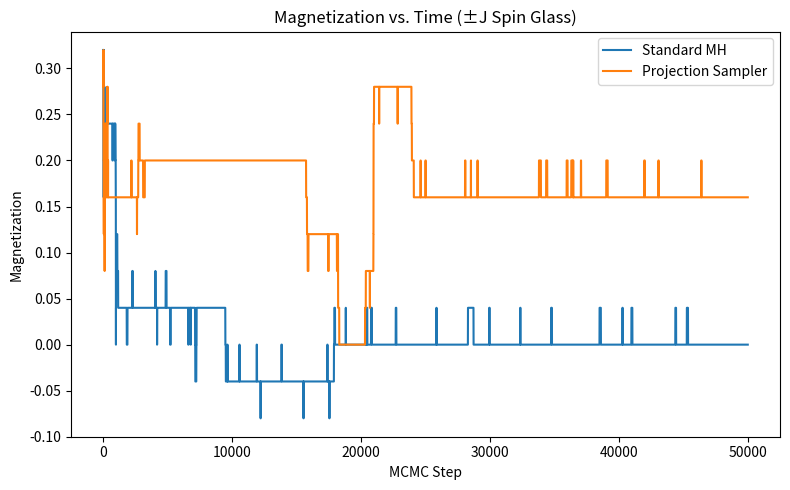
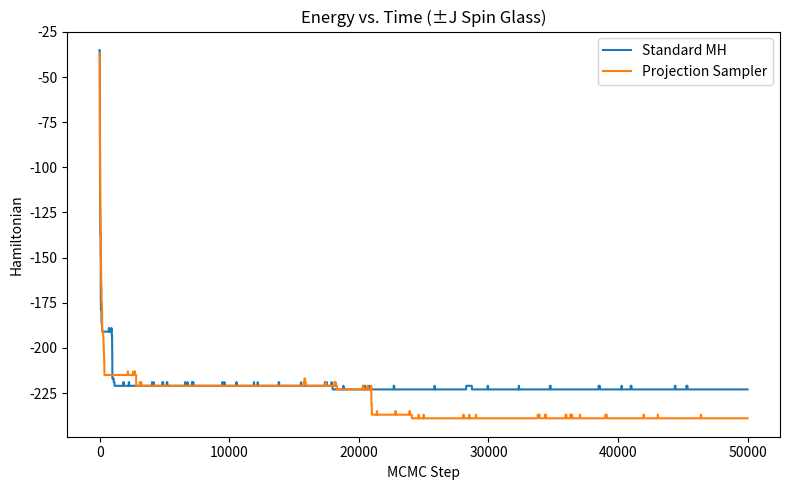
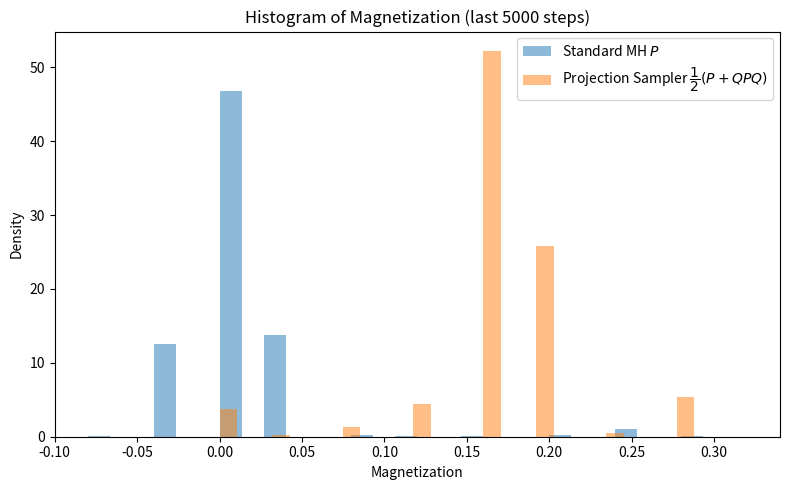

Write Python code to recreate these figures, in order.
import numpy as np
import matplotlib.pyplot as plt

# --- Parameters ---
np.random.seed(45)
d = 50                # Number of spins
n_explore = 50000     # Exploration steps for building Q
n_sample = 50000      # Sampling steps using projection sampler
beta_high = 0.1       # High temperature for exploration
beta_target = 2       # Target inverse temperature
tolerance = 1e-6      # Energy comparison tolerance

# --- Generate ±J Couplings ---
J = np.random.choice([-1, 1], size=(d, d))
J = np.triu(J, 1)
J += J.T
np.fill_diagonal(J, 0)

# --- Hamiltonian for ±J Spin Glass ---
def hamiltonian(x):
    return -0.5 * np.sum(J * np.outer(x, x))

# --- Standard Metropolis-Hastings Step ---
def metropolis_step(x, beta):
    x_new = x.copy()
    i = np.random.randint(d)
    x_new[i] *= -1
    delta_H = hamiltonian(x_new) - hamiltonian(x)
    if np.random.rand() < np.exp(-beta * delta_H):
        return x_new
    else:
        return x

# --- Exploration Phase using High-Temp MH ---
x = np.random.choice([-1, 1], size=d)
original = x
trajectory = []
energies = []

for _ in range(n_explore):
    x = metropolis_step(x, beta_high)
    trajectory.append(x.copy())
    energies.append(hamiltonian(x))

# --- Build Q from Exploration Trajectory ---
Q_dict = {}
for i in range(n_explore):
    x_i = trajectory[i]
    x_i_str = x_i.tobytes()
    if x_i_str in Q_dict:
        continue
    H_i = energies[i]
    for j in range(i + 1, n_explore):
        x_j = trajectory[j]
        x_j_str = x_j.tobytes()
        if x_j_str in Q_dict:
            continue
        if np.isclose(H_i, energies[j], atol=tolerance):
            Q_dict[x_i_str] = x_j.copy()
            Q_dict[x_j_str] = x_i.copy()
            break

# --- Define Q Permutation ---
def Q_permutation(x):
    x_str = x.tobytes()
    return Q_dict.get(x_str, x.copy())

# --- Projection Metropolis Step using Fixed Q ---
def metropolis_step_projection(x, beta):
    y1 = metropolis_step(x, beta)
    y2 = Q_permutation(metropolis_step(Q_permutation(x), beta))
    return y1 if np.random.rand() < 0.5 else y2

# --- Magnetization ---
def magnetization(x):
    return np.mean(x)

# --- Run Sampling Phase ---
x_proj = original
x_std = x_proj.copy()

mag_proj = np.zeros(n_sample)
mag_std = np.zeros(n_sample)
energy_proj = np.zeros(n_sample)
energy_std = np.zeros(n_sample)

for t in range(n_sample):
    x_proj = metropolis_step_projection(x_proj, beta_target)
    x_std = metropolis_step(x_std, beta_target)

    mag_proj[t] = magnetization(x_proj)
    mag_std[t] = magnetization(x_std)
    energy_proj[t] = hamiltonian(x_proj)
    energy_std[t] = hamiltonian(x_std)

plt.figure(figsize=(8, 5))
plt.plot(mag_std, label='Standard MH')
plt.plot(mag_proj, label='Projection Sampler')
plt.xlabel('MCMC Step')
plt.ylabel('Magnetization')
plt.title('Magnetization vs. Time (±J Spin Glass)')
plt.legend()
plt.tight_layout()
plt.savefig('ising_magnetization.png')
plt.show()

plt.figure(figsize=(8, 5))
plt.plot(energy_std, label='Standard MH')
plt.plot(energy_proj, label='Projection Sampler')
plt.xlabel('MCMC Step')
plt.ylabel('Hamiltonian')
plt.title('Energy vs. Time (±J Spin Glass)')
plt.legend()
plt.tight_layout()
plt.savefig('ising_energy.png')
plt.show()

plt.figure(figsize=(8, 5))
plt.hist(mag_std[-100000:], bins=30, alpha=0.5, label='Standard MH $P$', density=True)
plt.hist(mag_proj[-100000:], bins=30, alpha=0.5, label='Projection Sampler $\dfrac{1}{2}(P+QPQ)$', density=True)
plt.xlabel('Magnetization')
plt.ylabel('Density')
plt.title('Histogram of Magnetization (last 5000 steps)')
plt.legend()
plt.tight_layout()
plt.savefig('ising_histogram.png')
plt.show()
